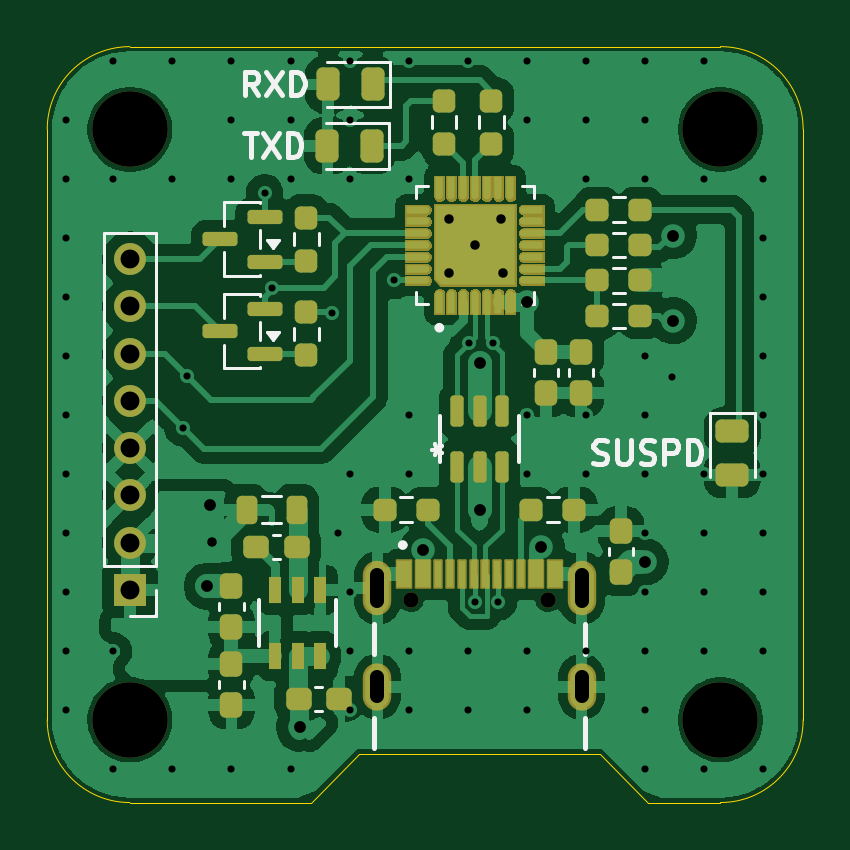
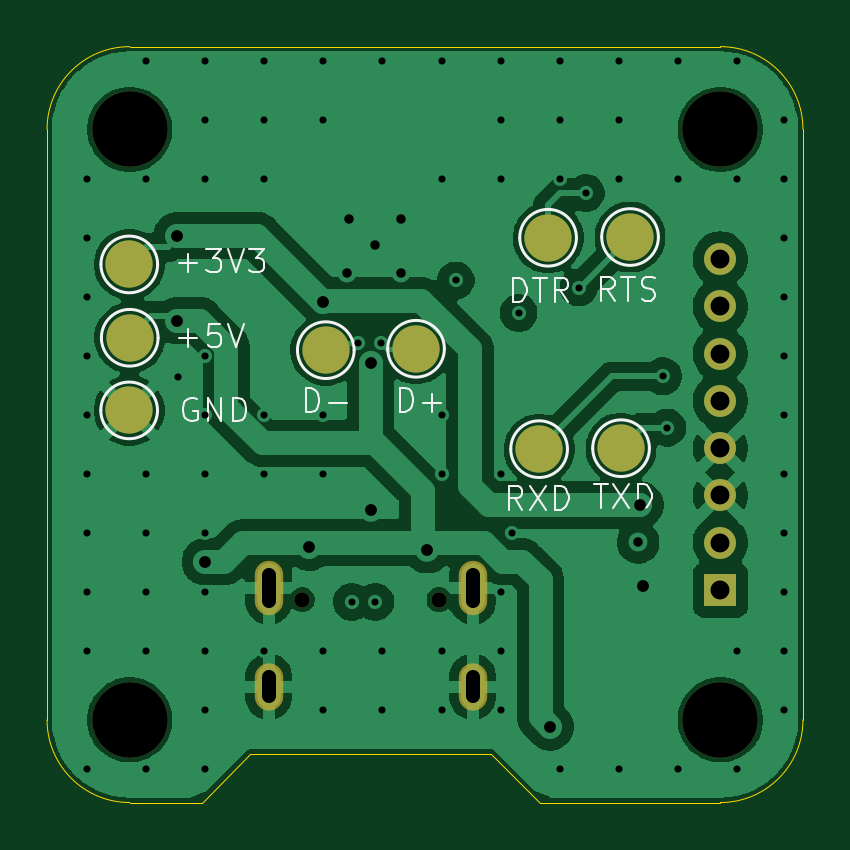
Circuit board: 13 layer files. Board 32.0 x 32.0 mm.
- bottom_copper: USBC-UART-MODULE-B_Cu.gbr (77511 bytes)
- bottom_mask: USBC-UART-MODULE-B_Mask.gbr (1713 bytes)
- paste: USBC-UART-MODULE-B_Paste.gbr (476 bytes)
- bottom_silk: USBC-UART-MODULE-B_Silkscreen.gbr (12769 bytes)
- outline: USBC-UART-MODULE-Edge_Cuts.gbr (1247 bytes)
- top_copper: USBC-UART-MODULE-F_Cu.gbr (180617 bytes)
- top_mask: USBC-UART-MODULE-F_Mask.gbr (100039 bytes)
- paste: USBC-UART-MODULE-F_Paste.gbr (99056 bytes)
- top_silk: USBC-UART-MODULE-F_Silkscreen.gbr (12215 bytes)
- inner_copper: USBC-UART-MODULE-In1_Cu.gbr (132113 bytes)
- inner_copper: USBC-UART-MODULE-In2_Cu.gbr (363382 bytes)
- drill: USBC-UART-MODULE-NPTH.drl (506 bytes)
- drill: USBC-UART-MODULE-PTH.drl (2619 bytes)

=== bottom_copper: USBC-UART-MODULE-B_Cu.gbr (77511 bytes, source omitted) ===
=== bottom_mask: USBC-UART-MODULE-B_Mask.gbr ===
%TF.GenerationSoftware,KiCad,Pcbnew,10.0.4*%
%TF.CreationDate,2026-09-29T15:27:14-04:00*%
%TF.ProjectId,USBC-UART-MODULE,55534243-2d55-4415-9254-2d4d4f44554c,rev?*%
%TF.SameCoordinates,Original*%
%TF.FileFunction,Soldermask,Bot*%
%TF.FilePolarity,Negative*%
%FSLAX46Y46*%
G04 Gerber Fmt 4.6, Leading zero omitted, Abs format (unit mm)*
G04 Created by KiCad (PCBNEW 10.0.4) date 2026-09-29 15:27:14*
%MOMM*%
%LPD*%
G01*
G04 APERTURE LIST*
%ADD10R,1.350000X1.350000*%
%ADD11C,1.350000*%
%ADD12C,3.200000*%
%ADD13C,0.650000*%
%ADD14O,1.204000X2.304000*%
%ADD15O,1.204000X2.004000*%
%ADD16C,2.000000*%
G04 APERTURE END LIST*
D10*
%TO.C,J2*%
X117920000Y-73090000D03*
D11*
X117920000Y-71090000D03*
X117920000Y-69090000D03*
X117920000Y-67090000D03*
X117920000Y-65090000D03*
X117920000Y-63090000D03*
X117920000Y-61090000D03*
X117920000Y-59090000D03*
%TD*%
D12*
%TO.C,Bottem1*%
X117920000Y-53590000D03*
%TD*%
D13*
%TO.C,J1*%
X129830000Y-73510000D03*
X135610000Y-73510000D03*
D14*
X128400000Y-73010000D03*
X137040000Y-73010000D03*
D15*
X128400000Y-77190000D03*
X137040000Y-77190000D03*
%TD*%
D12*
%TO.C,Top1*%
X142920000Y-53590000D03*
%TD*%
%TO.C,Bottem3*%
X117920000Y-78590000D03*
%TD*%
%TO.C,Top3*%
X142920000Y-78590000D03*
%TD*%
D16*
%TO.C,+5V1*%
X142920000Y-62415000D03*
%TD*%
%TO.C,RXD1*%
X125590000Y-67130000D03*
%TD*%
%TO.C,TXD1*%
X122120952Y-67090000D03*
%TD*%
%TO.C,D+1*%
X134620000Y-62940000D03*
%TD*%
%TO.C,D-1*%
X130800000Y-62880000D03*
%TD*%
%TO.C,DTS1*%
X125210000Y-58180000D03*
%TD*%
%TO.C,GND1*%
X142945000Y-65490000D03*
%TD*%
%TO.C,RTS1*%
X121740000Y-58150000D03*
%TD*%
%TO.C,+3V3*%
X142940000Y-59310000D03*
%TD*%
M02*

=== paste: USBC-UART-MODULE-B_Paste.gbr ===
%TF.GenerationSoftware,KiCad,Pcbnew,10.0.4*%
%TF.CreationDate,2026-09-29T15:27:14-04:00*%
%TF.ProjectId,USBC-UART-MODULE,55534243-2d55-4415-9254-2d4d4f44554c,rev?*%
%TF.SameCoordinates,Original*%
%TF.FileFunction,Paste,Bot*%
%TF.FilePolarity,Positive*%
%FSLAX46Y46*%
G04 Gerber Fmt 4.6, Leading zero omitted, Abs format (unit mm)*
G04 Created by KiCad (PCBNEW 10.0.4) date 2026-09-29 15:27:14*
%MOMM*%
%LPD*%
G01*
G04 APERTURE LIST*
G04 APERTURE END LIST*
M02*

=== bottom_silk: USBC-UART-MODULE-B_Silkscreen.gbr (12769 bytes, source omitted) ===
=== outline: USBC-UART-MODULE-Edge_Cuts.gbr ===
%TF.GenerationSoftware,KiCad,Pcbnew,10.0.4*%
%TF.CreationDate,2026-09-29T15:27:14-04:00*%
%TF.ProjectId,USBC-UART-MODULE,55534243-2d55-4415-9254-2d4d4f44554c,rev?*%
%TF.SameCoordinates,Original*%
%TF.FileFunction,Profile,NP*%
%FSLAX46Y46*%
G04 Gerber Fmt 4.6, Leading zero omitted, Abs format (unit mm)*
G04 Created by KiCad (PCBNEW 10.0.4) date 2026-09-29 15:27:14*
%MOMM*%
%LPD*%
G01*
G04 APERTURE LIST*
%TA.AperFunction,Profile*%
%ADD10C,0.050000*%
%TD*%
G04 APERTURE END LIST*
D10*
X114420000Y-53590000D02*
G75*
G02*
X117920000Y-50090000I3500000J0D01*
G01*
X114420000Y-78590000D02*
X114420000Y-53590000D01*
X117920000Y-50090000D02*
X142920000Y-50090000D01*
X117920000Y-82090000D02*
G75*
G02*
X114420000Y-78590000I0J3500000D01*
G01*
X125570000Y-82090000D02*
X117920000Y-82090000D01*
X127620000Y-80040000D02*
X125570000Y-82090000D01*
X127620000Y-80040000D02*
X137820000Y-80040000D01*
X137820000Y-80040000D02*
X139870000Y-82090000D01*
X142920000Y-50090000D02*
G75*
G02*
X146420000Y-53590000I0J-3500000D01*
G01*
X142920000Y-82090000D02*
X139870000Y-82090000D01*
X146420000Y-78590000D02*
G75*
G02*
X142920000Y-82090000I-3500000J0D01*
G01*
X146420000Y-78590000D02*
X146420000Y-53590000D01*
M02*

=== top_copper: USBC-UART-MODULE-F_Cu.gbr (180617 bytes, source omitted) ===
=== top_mask: USBC-UART-MODULE-F_Mask.gbr (100039 bytes, source omitted) ===
=== paste: USBC-UART-MODULE-F_Paste.gbr (99056 bytes, source omitted) ===
=== top_silk: USBC-UART-MODULE-F_Silkscreen.gbr (12215 bytes, source omitted) ===
=== inner_copper: USBC-UART-MODULE-In1_Cu.gbr (132113 bytes, source omitted) ===
=== inner_copper: USBC-UART-MODULE-In2_Cu.gbr (363382 bytes, source omitted) ===
=== drill: USBC-UART-MODULE-NPTH.drl ===
M48
; DRILL file KiCad 10.0.4 date 2026-09-29T15:27:10
; FORMAT={-:-/ absolute / metric / decimal}
; #@! TF.CreationDate,2026-09-29T15:27:10-04:00
; #@! TF.GenerationSoftware,Kicad,Pcbnew,10.0.4
; #@! TF.FileFunction,NonPlated,1,4,NPTH
FMAT,2
METRIC
; #@! TA.AperFunction,NonPlated,NPTH,ComponentDrill
T1C0.650
; #@! TA.AperFunction,NonPlated,NPTH,ComponentDrill
T2C3.200
%
G90
G05
T1
X129.83Y-73.51
X135.61Y-73.51
T2
X117.92Y-53.59
X117.92Y-78.59
X142.92Y-53.59
X142.92Y-78.59
M30

=== drill: USBC-UART-MODULE-PTH.drl ===
M48
; DRILL file KiCad 10.0.4 date 2026-09-29T15:27:10
; FORMAT={-:-/ absolute / metric / decimal}
; #@! TF.CreationDate,2026-09-29T15:27:10-04:00
; #@! TF.GenerationSoftware,Kicad,Pcbnew,10.0.4
; #@! TF.FileFunction,Plated,1,4,PTH
FMAT,2
METRIC
; #@! TA.AperFunction,Plated,PTH,ViaDrill
T1C0.300
; #@! TA.AperFunction,Plated,PTH,ViaDrill
T2C0.400
; #@! TA.AperFunction,Plated,PTH,ViaDrill
T3C0.500
; #@! TA.AperFunction,Plated,PTH,ComponentDrill
T4C0.600
; #@! TA.AperFunction,Plated,PTH,ComponentDrill
T5C0.800
%
G90
G05
T1
X115.22Y-53.19
X115.22Y-55.69
X115.22Y-58.19
X115.22Y-60.69
X115.22Y-63.19
X115.22Y-65.69
X115.22Y-68.19
X115.22Y-70.69
X115.22Y-73.19
X115.22Y-75.69
X115.22Y-78.19
X117.22Y-50.69
X117.22Y-55.69
X117.22Y-75.69
X117.22Y-80.69
X119.72Y-50.69
X119.72Y-55.69
X119.72Y-80.69
X120.16Y-66.22
X120.35Y-64.05
X122.22Y-50.69
X122.22Y-53.19
X122.22Y-55.69
X122.22Y-80.69
X123.62Y-56.29
X123.92Y-60.29
X124.72Y-50.69
X124.72Y-53.19
X124.72Y-55.69
X124.72Y-80.69
X126.46Y-61.36
X126.72Y-70.69
X127.22Y-50.69
X127.22Y-53.19
X127.22Y-55.69
X127.22Y-68.19
X127.22Y-73.19
X127.22Y-75.69
X127.22Y-78.19
X129.12Y-59.99
X129.72Y-50.69
X129.72Y-55.69
X129.72Y-65.69
X129.72Y-68.19
X129.72Y-75.69
X129.72Y-78.19
X132.22Y-50.69
X132.22Y-75.69
X132.22Y-78.19
X132.27Y-62.64
X132.52Y-73.59
X133.27Y-62.64
X133.52Y-73.59
X134.72Y-50.69
X134.72Y-53.19
X134.72Y-65.69
X134.72Y-68.19
X134.72Y-75.69
X134.72Y-78.19
X137.22Y-50.69
X137.22Y-53.19
X137.22Y-55.69
X137.22Y-65.69
X137.22Y-68.19
X137.22Y-75.69
X139.72Y-50.69
X139.72Y-53.19
X139.72Y-55.69
X139.72Y-63.19
X139.72Y-65.69
X139.72Y-68.19
X139.72Y-70.69
X139.72Y-73.19
X139.72Y-75.69
X139.72Y-78.19
X139.72Y-80.69
X140.87Y-64.09
X142.22Y-50.69
X142.22Y-55.69
X142.22Y-68.19
X142.22Y-70.69
X142.22Y-73.19
X142.22Y-75.69
X142.22Y-80.69
X144.72Y-55.69
X144.72Y-58.19
X144.72Y-60.69
X144.72Y-63.19
X144.72Y-65.69
X144.72Y-68.19
X144.72Y-70.69
X144.72Y-73.19
X144.72Y-75.69
X144.72Y-80.69
T2
X121.4Y-71.08
X131.42Y-57.39
X131.42Y-59.69
X132.52Y-58.49
X133.62Y-57.39
X133.72Y-59.69
T3
X121.2Y-72.94
X121.32Y-69.49
X125.12Y-78.89
X130.32Y-71.39
X132.72Y-63.49
X132.72Y-69.69
X134.72Y-60.89
X135.32Y-71.29
X139.72Y-71.89
X140.92Y-58.09
X140.92Y-61.69
T5
X117.92Y-59.09
X117.92Y-61.09
X117.92Y-63.09
X117.92Y-65.09
X117.92Y-67.09
X117.92Y-69.09
X117.92Y-71.09
X117.92Y-73.09
T4
X128.4Y-72.46G85X128.4Y-73.56
G05
X128.4Y-76.79G85X128.4Y-77.59
G05
X137.04Y-72.46G85X137.04Y-73.56
G05
X137.04Y-76.79G85X137.04Y-77.59
G05
M30
